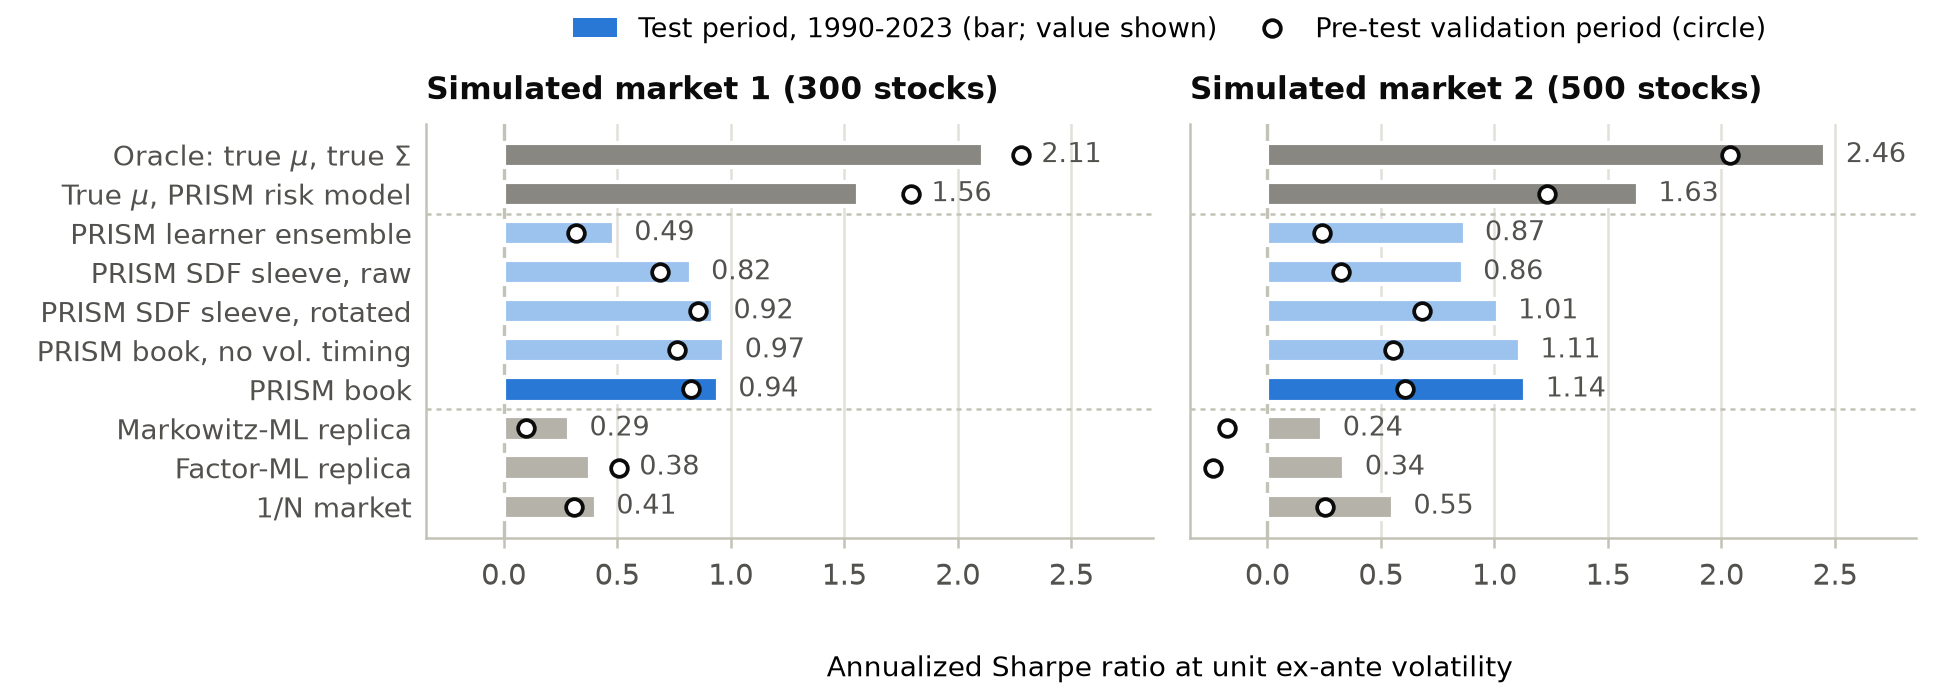

Values plotted in this chart, from the file beside it:
key, label, group, sharpe_pre, sharpe_test, months_test, world
oracle, Oracle: true $\mu$, true $\Sigma$, ceiling, 2.279, 2.111, 408, Simulated market 1 (300 stocks)
true_mu_prism_risk, True $\mu$, PRISM risk model, ceiling, 1.794, 1.561, 408, Simulated market 1 (300 stocks)
B_ens, PRISM learner ensemble, prism, 0.3172, 0.4855, 408, Simulated market 1 (300 stocks)
A0, PRISM SDF sleeve, raw, prism, 0.6887, 0.8237, 408, Simulated market 1 (300 stocks)
A1, PRISM SDF sleeve, rotated, prism, 0.8578, 0.9223, 408, Simulated market 1 (300 stocks)
book_raw, PRISM book, no vol. timing, prism, 0.764, 0.9717, 408, Simulated market 1 (300 stocks)
book, PRISM book, prism_main, 0.8268, 0.9436, 408, Simulated market 1 (300 stocks)
markowitz_ml, Markowitz-ML replica, bench, 0.09916, 0.2881, 408, Simulated market 1 (300 stocks)
factor_ml, Factor-ML replica, bench, 0.5075, 0.3809, 408, Simulated market 1 (300 stocks)
one_over_n, 1/N market, bench, 0.3094, 0.4062, 408, Simulated market 1 (300 stocks)
oracle, Oracle: true $\mu$, true $\Sigma$, ceiling, 2.039, 2.458, 408, Simulated market 2 (500 stocks)
true_mu_prism_risk, True $\mu$, PRISM risk model, ceiling, 1.232, 1.632, 408, Simulated market 2 (500 stocks)
B_ens, PRISM learner ensemble, prism, 0.2402, 0.8683, 408, Simulated market 2 (500 stocks)
A0, PRISM SDF sleeve, raw, prism, 0.3245, 0.8603, 408, Simulated market 2 (500 stocks)
A1, PRISM SDF sleeve, rotated, prism, 0.6809, 1.014, 408, Simulated market 2 (500 stocks)
book_raw, PRISM book, no vol. timing, prism, 0.5538, 1.113, 408, Simulated market 2 (500 stocks)
book, PRISM book, prism_main, 0.6054, 1.136, 408, Simulated market 2 (500 stocks)
markowitz_ml, Markowitz-ML replica, bench, -0.1768, 0.242, 408, Simulated market 2 (500 stocks)
factor_ml, Factor-ML replica, bench, -0.2405, 0.3393, 408, Simulated market 2 (500 stocks)
one_over_n, 1/N market, bench, 0.2557, 0.5535, 408, Simulated market 2 (500 stocks)
